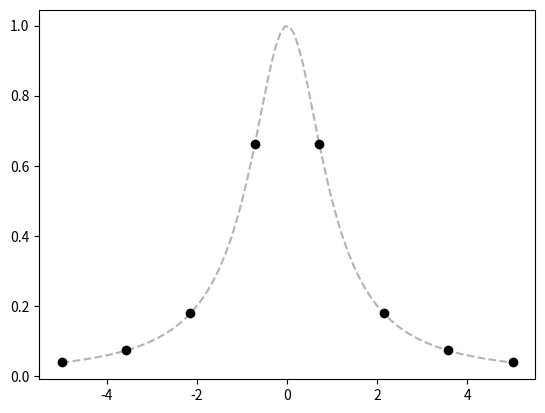

The script that saved this image: (Note: this script raises an exception after producing the figure.)
import numpy as np
import matplotlib.pyplot as plt

n = 8

def interpolateRungeSpline( n = 8) :
    """
    Intepolate the Runge function using a spline.

    :param n: number of interpolation points
    :return: list of local polynomials as np.poly1d objects
    """

    # interpolation points
    # TODO: Interpolationspunkte erzeugen

    # construct linear system
    # TODO: lineares Gleichungssystem erstellen

    # solve linear system for the coefficients of the spline
    # TODO: lineares Gleichungssystem loesen

    # extract local pieces
    spline = []
    # TODO: lokale Polynome extrahieren und np.poly1d Okjekte erzeugen

    return spline


n = 8
spline = interpolateRungeSpline( n)

##################################################
# Plotting

# Plot Runge function
rx = np.linspace( -5.0, 5.0, 100)
ry = 1.0 / (1.0 + rx**2)
plt.plot(rx, ry, '--', color='0.7', zorder=0)

# Plot interpolation points
x = np.linspace(-5.0, 5.0, n)
y = 1.0 / (1 + x**2)
plt.plot(x, y, 'ko')

# Plot spline interpolation
x = np.linspace(-5.0, 5.0, n)
for i in range(n-1):
    p = spline[i]
    tx = np.linspace( x[i], x[i+1], 20)
    ty = p(tx)
    plt.plot(tx, ty, '-')

# Beautify plot
plt.grid(True)
plt.xlim(-5.1,5.1)
plt.xticks(np.linspace(-5,5,11))
plt.ylim(-0.1,1.1)
plt.subplots_adjust(left=0.05, right=0.98, top=0.98, bottom=0.05)

# Save plot
plt.savefig('./figures/aufgabe1d.pdf')
plt.show()
